Run: headless pygame with SDL's dummy video driver; simulated clock (each Clock.tick advances the game by its frame time, no real sleeping); random seed 0; keys injected as events and as key.get_pressed() state; no mouse input.
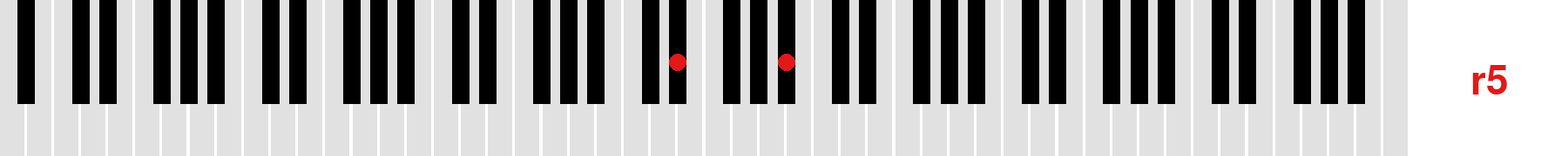
Frame 1 of 4 · flips 1–60 · no input
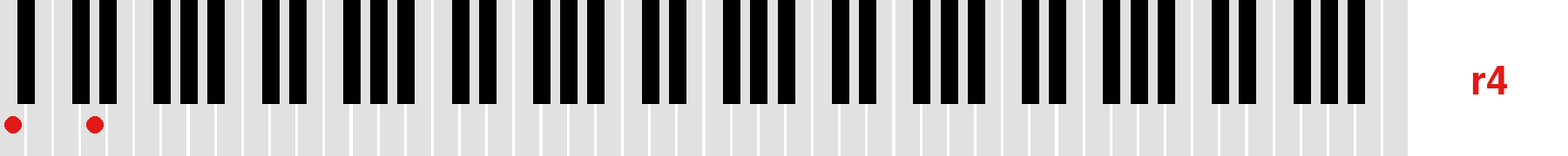
Frame 2 of 4 · flips 61–180 · tapped SPACE, RETURN · held RIGHT (→), D
Frame 3 of 4 · flips 181–300 · held DOWN (↓), S · screen unchanged from frame 2, image omitted
Frame 4 of 4 · flips 301–420 · held LEFT (←), A, UP (↑), W · screen unchanged from frame 3, image omitted

The pygame program that drew these frames:

import datetime
import random
import sys

import pygame

INTERVALS = {
    1: 'k2',
    2: 'g2',
    3: 'k3',
    4: 'g3',
    5: 'r4',
    6: 'u4',
    7: 'r5',
    8: 'k6',
    9: 'g6',
    10: 'k7',
    11: 'g7',
    12: 'r8',
}

OCTAVES = [
    'kontra_',
    'grosses_',
    'kleines_',
    'eingestrichenes_',
    'zweigestrichenes_',
    'dreigestrichenes_',
    'viergestrichenes_',
]

PITCHES = [
    'c',
    'cis',
    'd',
    'dis',
    'e',
    'f',
    'fis',
    'g',
    'gis',
    'a',
    'ais',
    'h',
]

KEYS = ['subkontra_a', 'subkontra_ais', 'subkontra_h']
KEYS += [octave + pitch for octave in OCTAVES for pitch in PITCHES]
KEYS += ['fuenfgestrichenes_c']

WHITE_KEYS = [key for key in KEYS if not key.endswith('is')]
BLACK_KEYS = [key for key in KEYS if key.endswith('is')]


class Keyboard:

    def __init__(
            self,
            width,
            height,
            pos=(0, 0)
    ):
        self.x, self.y = pos
        self.width = width
        self.height = height
        self.white_key_width = self.width/len(WHITE_KEYS)
        self.black_key_width = self.width/len(WHITE_KEYS)/2

    def _get_white_key_positions(self):
        white_key_positions = {}
        for i, key in enumerate(WHITE_KEYS):
            x = self.x + i*self.white_key_width + 1/2*self.white_key_width
            y = self.y + 4/5*self.height
            white_key_positions[key] = (x, y)
        return white_key_positions

    def _get_black_key_positions(self):
        key_index = 0
        black_key_positions = {BLACK_KEYS[key_index]: (self.x + self.white_key_width, self.y + 2/5*self.height)}
        for i in range(2, len(WHITE_KEYS)-1, 7):
            j = i
            for dj in [0, 1, 2, 1, 1]:
                key_index += 1
                j += dj
                x = self.x + j*self.white_key_width + self.white_key_width
                y = self.y + 2/5*self.height
                black_key_positions[BLACK_KEYS[key_index]] = (x, y)
        return black_key_positions

    @property
    def key_positions(self):
        return self._get_white_key_positions() | self._get_black_key_positions()

    def draw(self, surface):
        for i, _ in enumerate(WHITE_KEYS):
            rect = pygame.Rect(
                self.x + i*self.white_key_width,
                self.y,
                10/11*self.white_key_width,
                self.height
            )
            pygame.draw.rect(surface, (225, 225, 225), rect)

        rect = pygame.Rect(
            self.x + 2/3*self.white_key_width,
            self.y,
            2/3*self.white_key_width,
            self.height*2/3
        )
        pygame.draw.rect(surface, (0, 0, 0), rect)

        for i in range(2, len(WHITE_KEYS)-1, 7):
            pos = i
            for increment in [0, 1, 2, 1, 1]:
                pos += increment
                rect = pygame.Rect(
                    self.x + pos*self.white_key_width + 2/3*self.white_key_width,
                    self.y,
                    2/3*self.white_key_width,
                    self.height*2/3
                )
                pygame.draw.rect(surface, (0, 0, 0), rect)


class Marker:

    def __init__(
            self,
            pos,
            radius=10,
            color=(225, 25, 25)
    ):
        self.pos = pos
        self.radius = radius
        self.color = color

    def draw(self, surface):
        pygame.draw.circle(surface, self.color, self.pos, self.radius)


class Solution:

    def __init__(
            self,
            text,
            pos,
            color=(225, 25, 25)
    ):
        self.text = text
        self.pos = pos
        self.color = color
        self.font = pygame.font.SysFont(pygame.font.get_default_font(), 68)

    def draw(self, surface):
        text_render = self.font.render(self.text, True, (225, 25, 25))
        x, y = self.pos
        w = text_render.get_width()
        surface.blit(text_render, (x-w/2, y))


class Timer:

    def __init__(self):
        self.start_time = datetime.datetime.now()

    @property
    def elapsed_time(self):
        return datetime.datetime.now() - self.start_time


def _generate_tasks():
    while True:
        start_key_index = random.randint(0, len(KEYS)-1)
        number_of_steps, interval_name = random.choice(list(INTERVALS.items()))

        if start_key_index - number_of_steps < 0:
            end_key_index = start_key_index + number_of_steps
        else:
            end_key_index = start_key_index - number_of_steps

        start_key = KEYS[start_key_index]
        end_key = KEYS[end_key_index]

        yield start_key, end_key, interval_name


if __name__ == '__main__':
    pygame.init()

    screen_width, screen_height = 1800, 180
    screen = pygame.display.set_mode((screen_width, screen_height), pygame.RESIZABLE)
    canvas = screen.copy()

    task = _generate_tasks()
    key_a, key_b, interval = next(task)
    keyboard = Keyboard(screen_width-screen_height, screen_height)
    marker_a = Marker(keyboard.key_positions[key_a])
    marker_b = Marker(keyboard.key_positions[key_b])
    solution = Solution(interval, (screen_width - screen_height / 2, screen_height * 2 / 5))
    timer = Timer()

    while True:
        for event in pygame.event.get():
            if event.type == pygame.QUIT:
                print(timer.elapsed_time)
                pygame.quit()
                sys.exit()
            elif event.type == pygame.VIDEORESIZE:
                screen_width, screen_height = event.size
            elif event.type == pygame.KEYDOWN:
                if event.key == pygame.K_SPACE:
                    try:
                        key_a, key_b, interval = next(task)
                        marker_a.pos = keyboard.key_positions[key_a]
                        marker_b.pos = keyboard.key_positions[key_b]
                        solution.text = interval
                    except StopIteration:
                        pygame.quit()
                        sys.exit()

        canvas.fill((255, 255, 255))
        keyboard.draw(canvas)
        marker_a.draw(canvas)
        marker_b.draw(canvas)
        solution.draw(canvas)

        screen.blit(pygame.transform.scale(canvas, (screen_width, screen_height)), (0, 0))
        pygame.display.update()
